Run: headless pygame with SDL's dummy video driver; simulated clock (each Clock.tick advances the game by its frame time, no real sleeping); random seed 0; keys injected as events and as key.get_pressed() state; no mouse input.
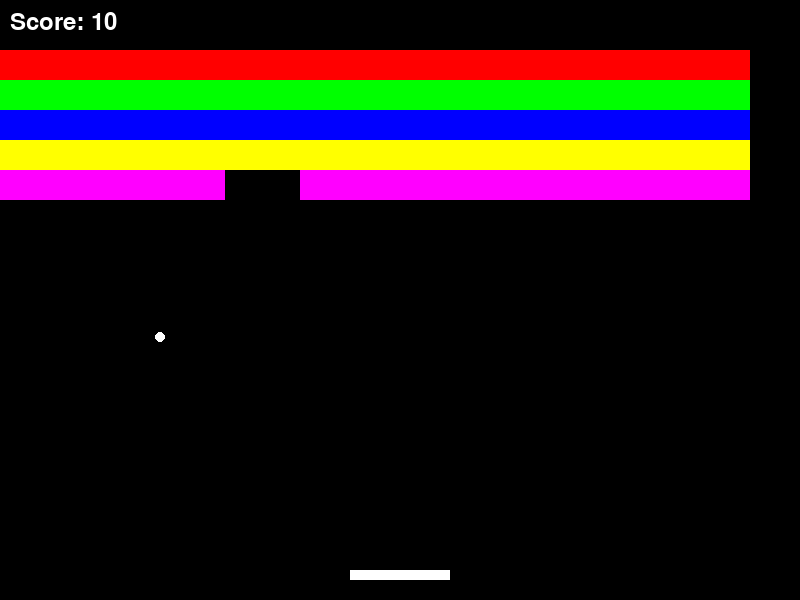
Frame 1 of 4 · flips 1–60 · no input
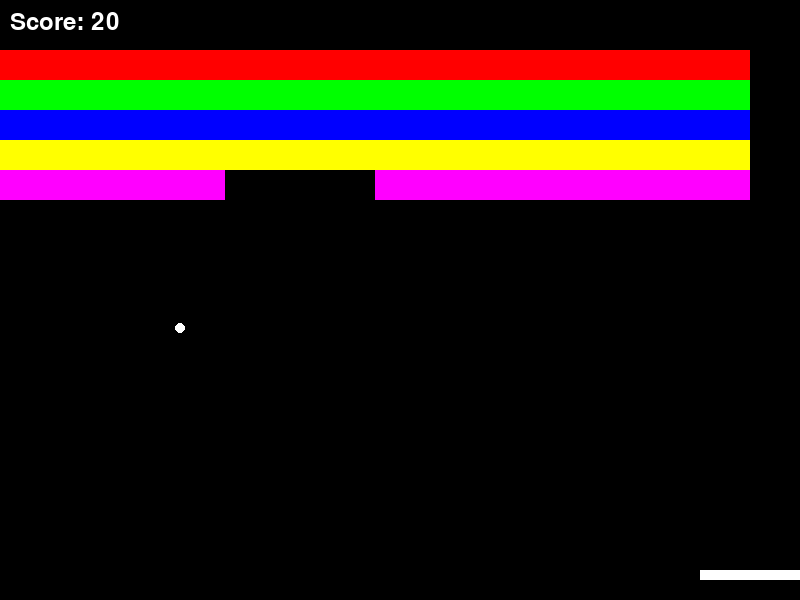
Frame 2 of 4 · flips 61–180 · tapped SPACE, RETURN · held RIGHT (→), D
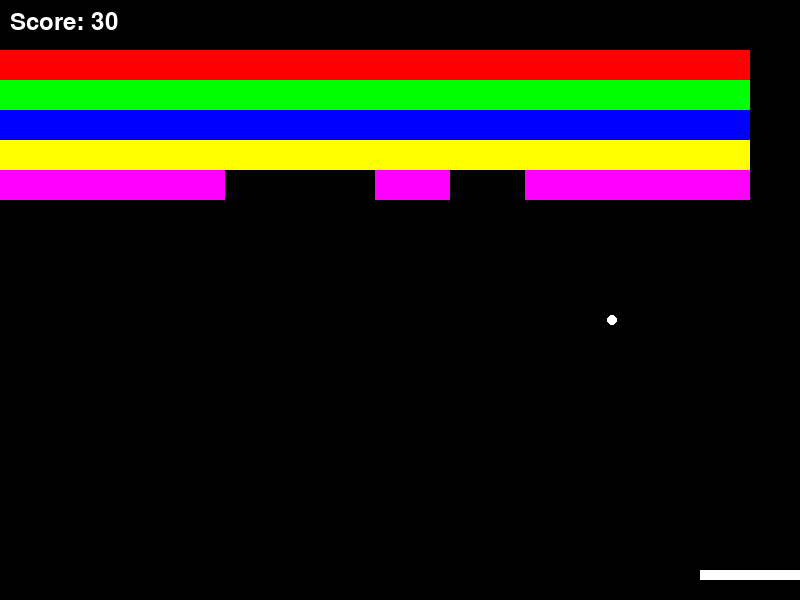
Frame 3 of 4 · flips 181–300 · held DOWN (↓), S
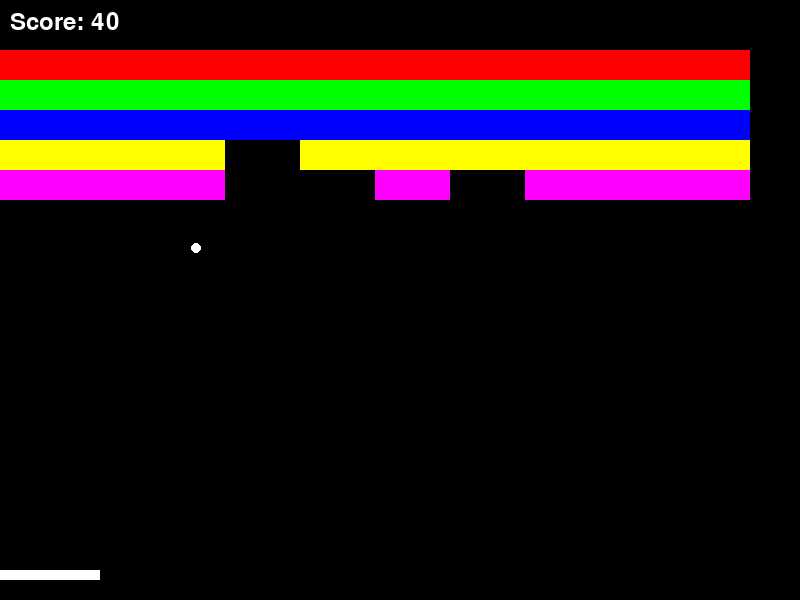
Frame 4 of 4 · flips 301–420 · held LEFT (←), A, UP (↑), W

The pygame program that drew these frames:

import pygame
import sys
import random

# Initialize Pygame
pygame.init()

# Constants
WIDTH, HEIGHT = 800, 600
PADDLE_WIDTH, PADDLE_HEIGHT = 100, 10
BALL_SIZE = 10
BRICK_WIDTH, BRICK_HEIGHT = 75, 30
FPS = 60

# Colors
WHITE = (255, 255, 255)
BLACK = (0, 0, 0)
RED = (255, 0, 0)
GREEN = (0, 255, 0)
BLUE = (0, 0, 255)
COLORS = [RED, GREEN, BLUE, (255, 255, 0), (255, 0, 255), (0, 255, 255)]

# Set up the display
screen = pygame.display.set_mode((WIDTH, HEIGHT))
pygame.display.set_caption("Breakout Game")
clock = pygame.time.Clock()

# Game objects
paddle = pygame.Rect(WIDTH // 2 - PADDLE_WIDTH // 2, HEIGHT - 30, PADDLE_WIDTH, PADDLE_HEIGHT)
ball = pygame.Rect(WIDTH // 2 - BALL_SIZE // 2, HEIGHT // 2, BALL_SIZE, BALL_SIZE)
ball_speed_x, ball_speed_y = 4 * random.choice((1, -1)), -4
bricks = []

# Create bricks
for row in range(5):
    for col in range(WIDTH // BRICK_WIDTH):
        brick = pygame.Rect(col * BRICK_WIDTH, row * BRICK_HEIGHT + 50, BRICK_WIDTH, BRICK_HEIGHT)
        if brick.width > 0 and brick.height > 0:
            bricks.append((brick, COLORS[row % len(COLORS)]))

# Score
score = 0
font = pygame.font.SysFont(None, 36)

def reset_ball():
    ball.center = (WIDTH // 2, HEIGHT // 2)
    return 4 * random.choice((1, -1)), -4

def draw_objects():
    screen.fill(BLACK)
    for brick, color in bricks:
        pygame.draw.rect(screen, color, brick)
    pygame.draw.rect(screen, WHITE, paddle)
    pygame.draw.ellipse(screen, WHITE, ball)
    text = font.render(f"Score: {score}", True, WHITE)
    screen.blit(text, (10, 10))

def check_collision():
    global ball_speed_x, ball_speed_y, score

    # Wall collision (left/right)
    if ball.left <= 0 or ball.right >= WIDTH:
        ball_speed_x *= -1

    # Ceiling collision (top)
    if ball.top <= 0:
        ball_speed_y *= -1

    # Paddle collision
    if ball.colliderect(paddle):
        # Calculate angle based on where ball hits paddle
        relative_intersect_x = (paddle.left + paddle.width / 2) - ball.centerx
        ball_speed_x = -2 * (relative_intersect_x / (paddle.width / 2))
        if abs(relative_intersect_x) < 5:
            ball_speed_x = 0
        ball_speed_y *= -1

    # Brick collision
    for i, (brick, color) in enumerate(bricks[:]):
        if ball.colliderect(brick):
            ball_speed_y *= -1
            bricks.pop(i)
            score += 10
            break

    # Bottom wall (game over)
    if ball.bottom >= HEIGHT:
        return False

    return True

# Main game loop
running = True
while running:
    for event in pygame.event.get():
        if event.type == pygame.QUIT:
            running = False

    keys = pygame.key.get_pressed()
    if keys[pygame.K_LEFT] and paddle.left > 0:
        paddle.x -= 7
    if keys[pygame.K_RIGHT] and paddle.right < WIDTH:
        paddle.x += 7

    if not check_collision():
        ball_speed_x, ball_speed_y = reset_ball()

    ball.x += ball_speed_x
    ball.y += ball_speed_y

    draw_objects()
    pygame.display.flip()
    clock.tick(FPS)

pygame.quit()
sys.exit()
